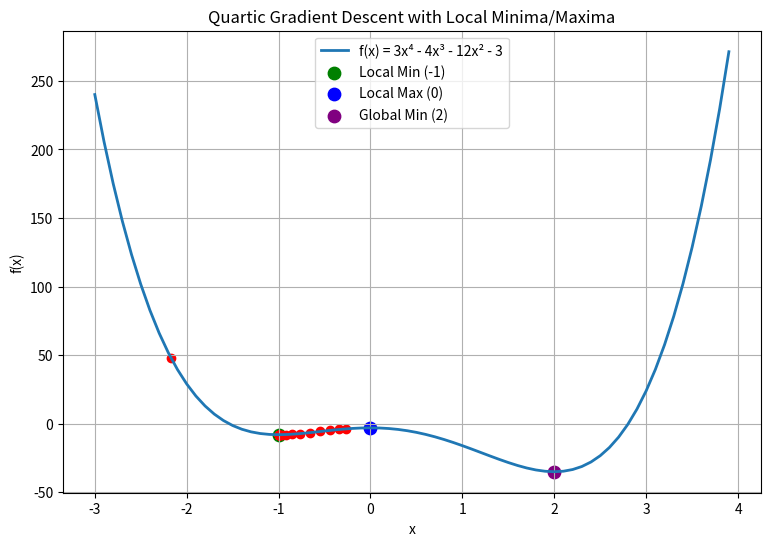

This figure's Python source:
"""
1D Gradient Descent with Local Minima Highlighting
--------------------------------------------------

This script visualizes gradient descent on a quartic function:
    f(x) = 3x⁴ - 4x³ - 12x² - 3

Features:
- Epsilon-based convergence test
- MSE-based error evaluation
- Animated gradient descent
- Highlights all critical points (local minima and maxima)
"""

from __future__ import annotations

import numpy as np
import matplotlib.pyplot as plt
from numpy.typing import NDArray


# --------------------------------------------------------------------------- #
# Type Alias
# --------------------------------------------------------------------------- #

Vector_N_d = float | NDArray[np.float64]


# --------------------------------------------------------------------------- #
# Mathematical Functions
# --------------------------------------------------------------------------- #

def function(x: Vector_N_d) -> Vector_N_d:
    """Return f(x) = 3x⁴ - 4x³ - 12x² - 3."""
    return 3 * x**4 - 4 * x**3 - 12 * x**2 - 3


def gradient_function(x: Vector_N_d) -> Vector_N_d:
    """Return derivative f'(x) = 12x³ - 12x² - 24x."""
    return 12 * x**3 - 12 * x**2 - 24 * x


def mse_error(x: float, target: float) -> float:
    """Compute squared L2 distance to a given target."""
    return float((x - target) ** 2)


# --------------------------------------------------------------------------- #
# Gradient Descent Visualization
# --------------------------------------------------------------------------- #

def animate_gradient_descent(
    learning_rate: float = 0.015,
    epsilon: float = 1e-9,
    max_iterations: int = 150,
) -> None:
    """Animate gradient descent and highlight local minima/maxima."""

    # Prepare function curve
    x_vals: Vector_N_d = np.arange(-3.0, 4.0, 0.1, dtype=np.float64)
    y_vals: Vector_N_d = function(x_vals)

    plt.figure(figsize=(9, 6))
    plt.plot(x_vals, y_vals, label="f(x) = 3x⁴ - 4x³ - 12x² - 3", linewidth=2)
    plt.title("Quartic Gradient Descent with Local Minima/Maxima")
    plt.xlabel("x")
    plt.ylabel("f(x)")
    plt.grid(True)
    plt.legend()

    # Critical points
    critical_points = [-1, 0, 2]  # -1, 0, 2 from f'(x)=0
    colors = ["green", "blue", "purple"]
    labels = ["Local Min (-1)", "Local Max (0)", "Global Min (2)"]

    for cp, color, label in zip(critical_points, colors, labels):
        plt.scatter(cp, function(cp), color=color, s=80, label=label)
    plt.legend()

    # Random starting point
    x: float = float(np.random.randint(-3, 4) + np.random.rand())

    for iteration in range(max_iterations):

        # Plot current descent point
        plt.scatter(x, function(x), color="red")
        plt.pause(0.4)

        grad: float = float(gradient_function(x))
        # Compute MSE to global minimum at x=2
        err: float = mse_error(x, 2.0)

        print(
            f"Iteration {iteration:3d} | x = {x:+10.9f} "
            f"| grad = {grad:+10.9f} | MSE = {err:10.9f}"
        )

        # Convergence check
        if abs(grad) <= epsilon:
            print("\n Converged: gradient below epsilon threshold.")
            print(
                f"Optimal Solution:\nIteration {iteration:3d} | x = {x:+10.9f} "
                f"| grad = {grad:+10.9f} | MSE = {err:10.9f}"
            )
            break

        # Gradient descent update
        x = float(x - learning_rate * grad)

    plt.show()


# --------------------------------------------------------------------------- #
# Main Execution
# --------------------------------------------------------------------------- #

def main() -> None:
    """Run the gradient descent animation."""
    animate_gradient_descent()


if __name__ == "__main__":
    main()
